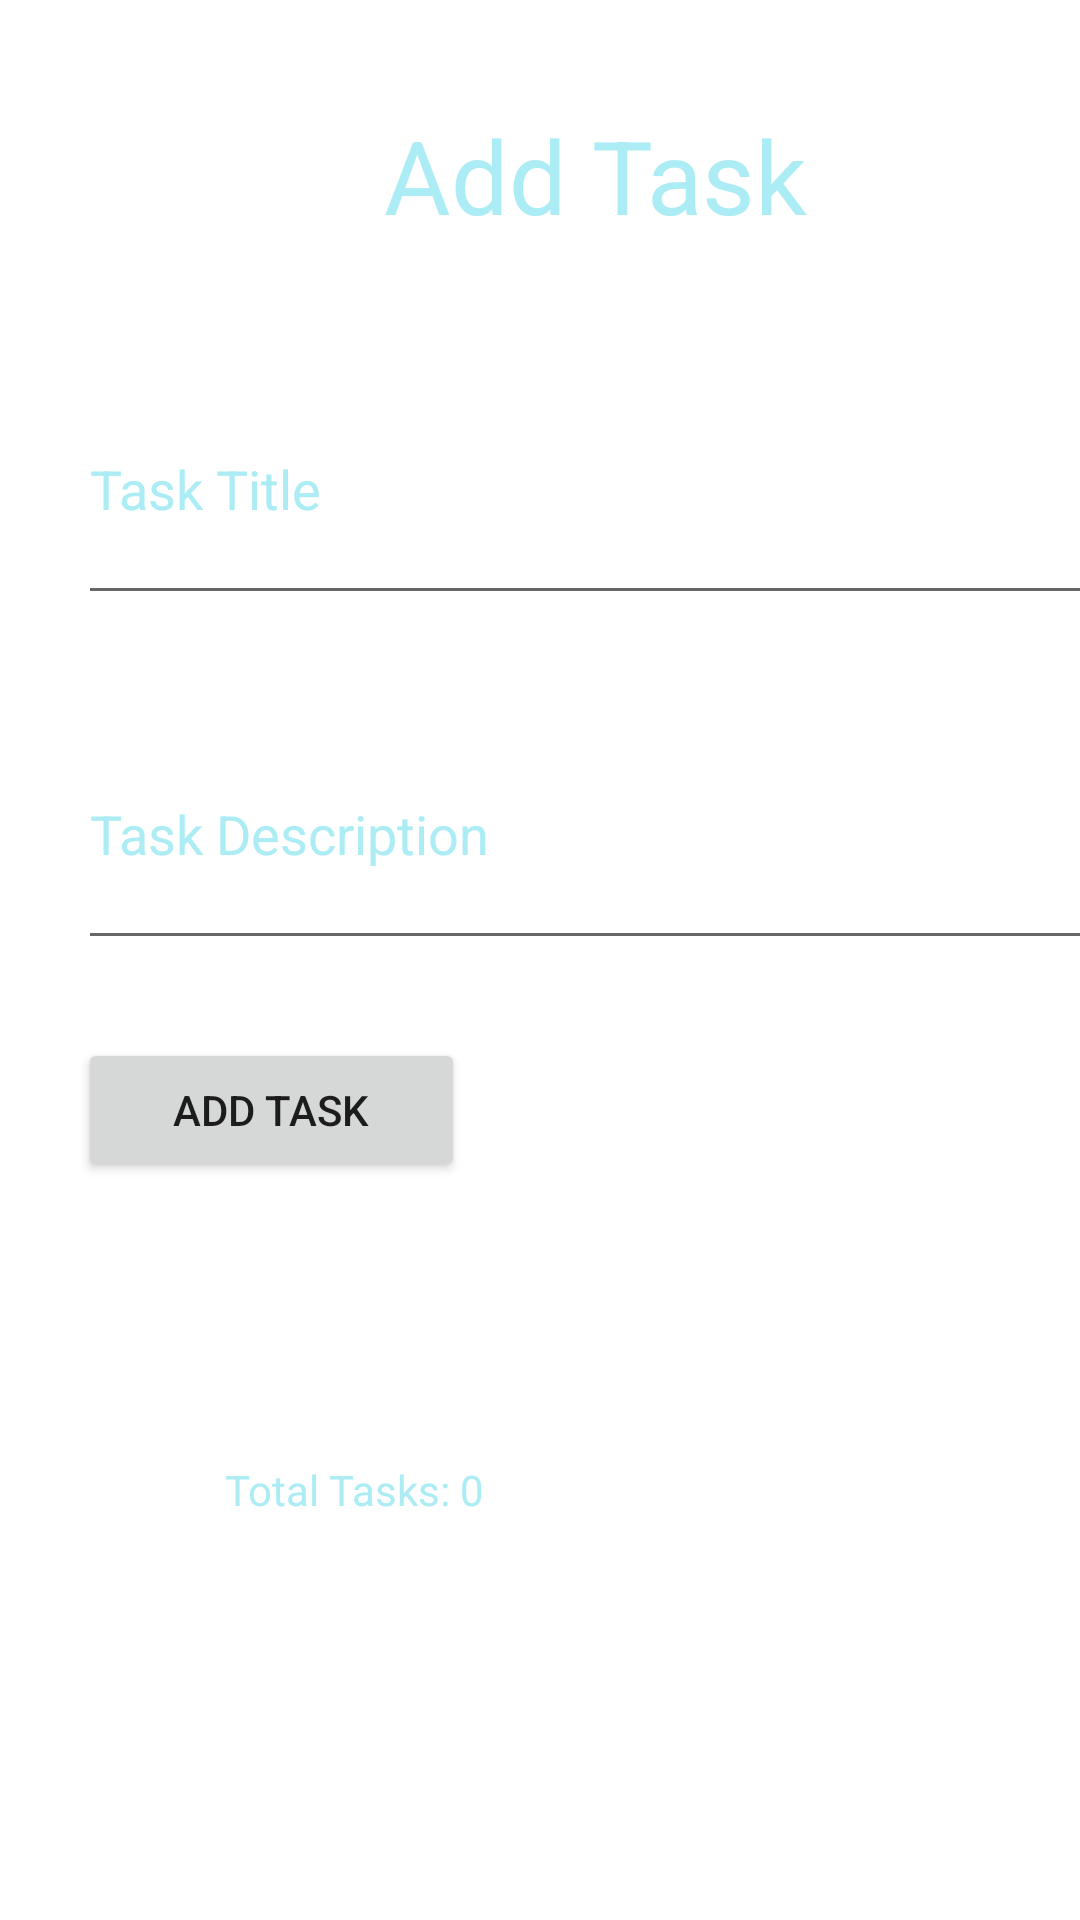

Here is an Android app screen rendered from its layout file. Give the layout XML and the strings, colors and styles it references.
<!-- AndroidManifest.xml: application theme Theme.MyTaskManager -->
<!-- res/layout/activity_add_task.xml -->
<?xml version="1.0" encoding="utf-8"?>
<androidx.constraintlayout.widget.ConstraintLayout xmlns:android="http://schemas.android.com/apk/res/android"
    xmlns:app="http://schemas.android.com/apk/res-auto"
    xmlns:tools="http://schemas.android.com/tools"
    android:layout_width="match_parent"
    android:layout_height="match_parent"
    android:background="@drawable/background_2">

    <EditText
        android:id="@+id/AddTaskActivityEditTextTaskTitle"
        android:layout_width="358dp"
        android:layout_height="87dp"
        android:layout_marginStart="26dp"
        android:layout_marginTop="37dp"
        android:ems="10"
        android:hint="Task Title"
        android:inputType="textPersonName"
        android:textColor="#ACECF4"
        android:textColorHighlight="#ACECF4"
        android:textColorHint="#ACECF4"
        app:layout_constraintStart_toStartOf="parent"
        app:layout_constraintTop_toBottomOf="@+id/AddTaskActivityTextViewAddTaskTitle" />

    <TextView
        android:id="@+id/AddTaskActivityTextViewAddTaskTitle"
        android:layout_width="wrap_content"
        android:layout_height="wrap_content"
        android:layout_marginStart="128dp"
        android:text="Add Task "
        android:textAlignment="center"
        android:textColor="#ACECF4"
        android:textColorHighlight="#252222"
        android:textSize="34sp"
        app:layout_constraintBottom_toBottomOf="parent"
        app:layout_constraintStart_toStartOf="parent"
        app:layout_constraintTop_toTopOf="parent"
        app:layout_constraintVertical_bias="0.06" />

    <EditText
        android:id="@+id/AddTaskActivityEditTextTaskDescription"
        android:layout_width="358dp"
        android:layout_height="87dp"
        android:layout_marginStart="26dp"
        android:layout_marginTop="28dp"
        android:ems="10"
        android:hint="Task Description"
        android:inputType="textPersonName"
        android:textColor="#ACECF4"
        android:textColorHint="#ACECF4"
        app:layout_constraintStart_toStartOf="parent"
        app:layout_constraintTop_toBottomOf="@+id/AddTaskActivityEditTextTaskTitle" />

    <Button
        android:id="@+id/AddTaskActivitySubmitTaskButton"
        android:layout_width="129dp"
        android:layout_height="48dp"
        android:layout_marginStart="26dp"
        android:layout_marginTop="26dp"
        android:text="Add Task"
        app:layout_constraintStart_toStartOf="parent"
        app:layout_constraintTop_toBottomOf="@+id/AddTaskActivityEditTextTaskDescription" />

    <TextView
        android:id="@+id/AddTaskActivityTextViewTotalTasks"
        android:layout_width="wrap_content"
        android:layout_height="wrap_content"
        android:layout_marginStart="75dp"
        android:layout_marginTop="93dp"
        android:text="Total Tasks: 0"
        android:textColor="#ACECF4"
        app:layout_constraintStart_toStartOf="parent"
        app:layout_constraintTop_toBottomOf="@+id/AddTaskActivitySubmitTaskButton" />

    <TextView
        android:id="@+id/AddTaskActivityTextViewSubmittedMessage"
        android:layout_width="143dp"
        android:layout_height="19dp"
        android:layout_marginStart="134dp"
        android:layout_marginTop="10dp"
        android:textAlignment="center"
        android:textColor="#ACECF4"
        android:textSize="14sp"
        app:layout_constraintStart_toStartOf="parent"
        app:layout_constraintTop_toBottomOf="@+id/AddTaskActivityTextViewAddTaskTitle" />

</androidx.constraintlayout.widget.ConstraintLayout>
<!-- resources referenced by this layout -->
<resources>
  <style name="Theme.MyTaskManager" parent="Theme.MaterialComponents.DayNight.DarkActionBar">
          
          <item name="colorPrimary">@color/purple_500</item>
          <item name="colorPrimaryVariant">@color/purple_700</item>
          <item name="colorOnPrimary">@color/white</item>
          
          <item name="colorSecondary">@color/teal_200</item>
          <item name="colorSecondaryVariant">@color/teal_700</item>
          <item name="colorOnSecondary">@color/black</item>
          
          <item name="android:statusBarColor">?attr/colorPrimaryVariant</item>
          
      </style>
  <!-- not gathered from this repository: default colours our renderer supplied (Android Studio template values) -->
  <color name="purple_500">#FF6200EE</color>
  <color name="purple_700">#FF3700B3</color>
  <color name="teal_200">#FF03DAC5</color>
  <color name="teal_700">#FF018786</color>
  <color name="black">#FF000000</color>
  <color name="white">#FFFFFFFF</color>
</resources>
